3-way image classification set "coffee_dataset" from GitHub (bynupdev/Coffee); label vocabulary: grade B, grade C, grade D.

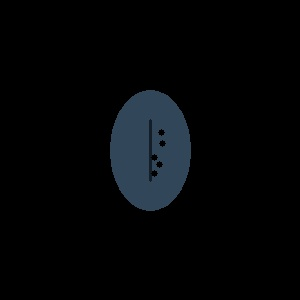
Label: grade C

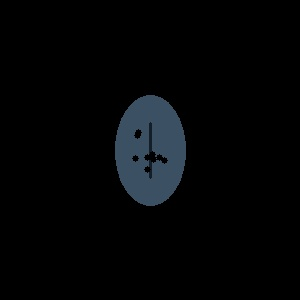
Label: grade D

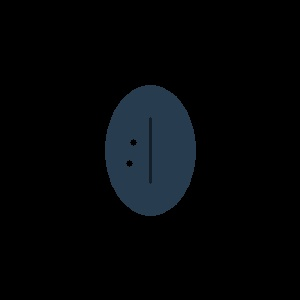
Label: grade B

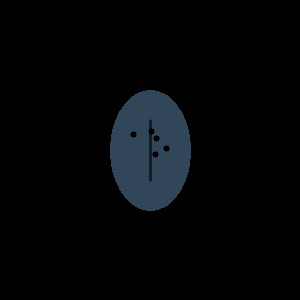
Label: grade C

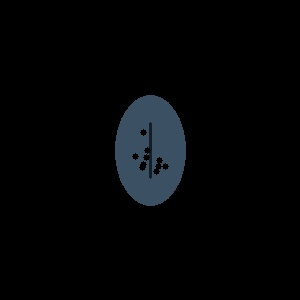
Label: grade D

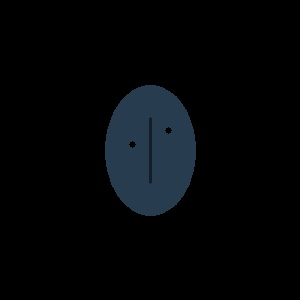
Label: grade B
